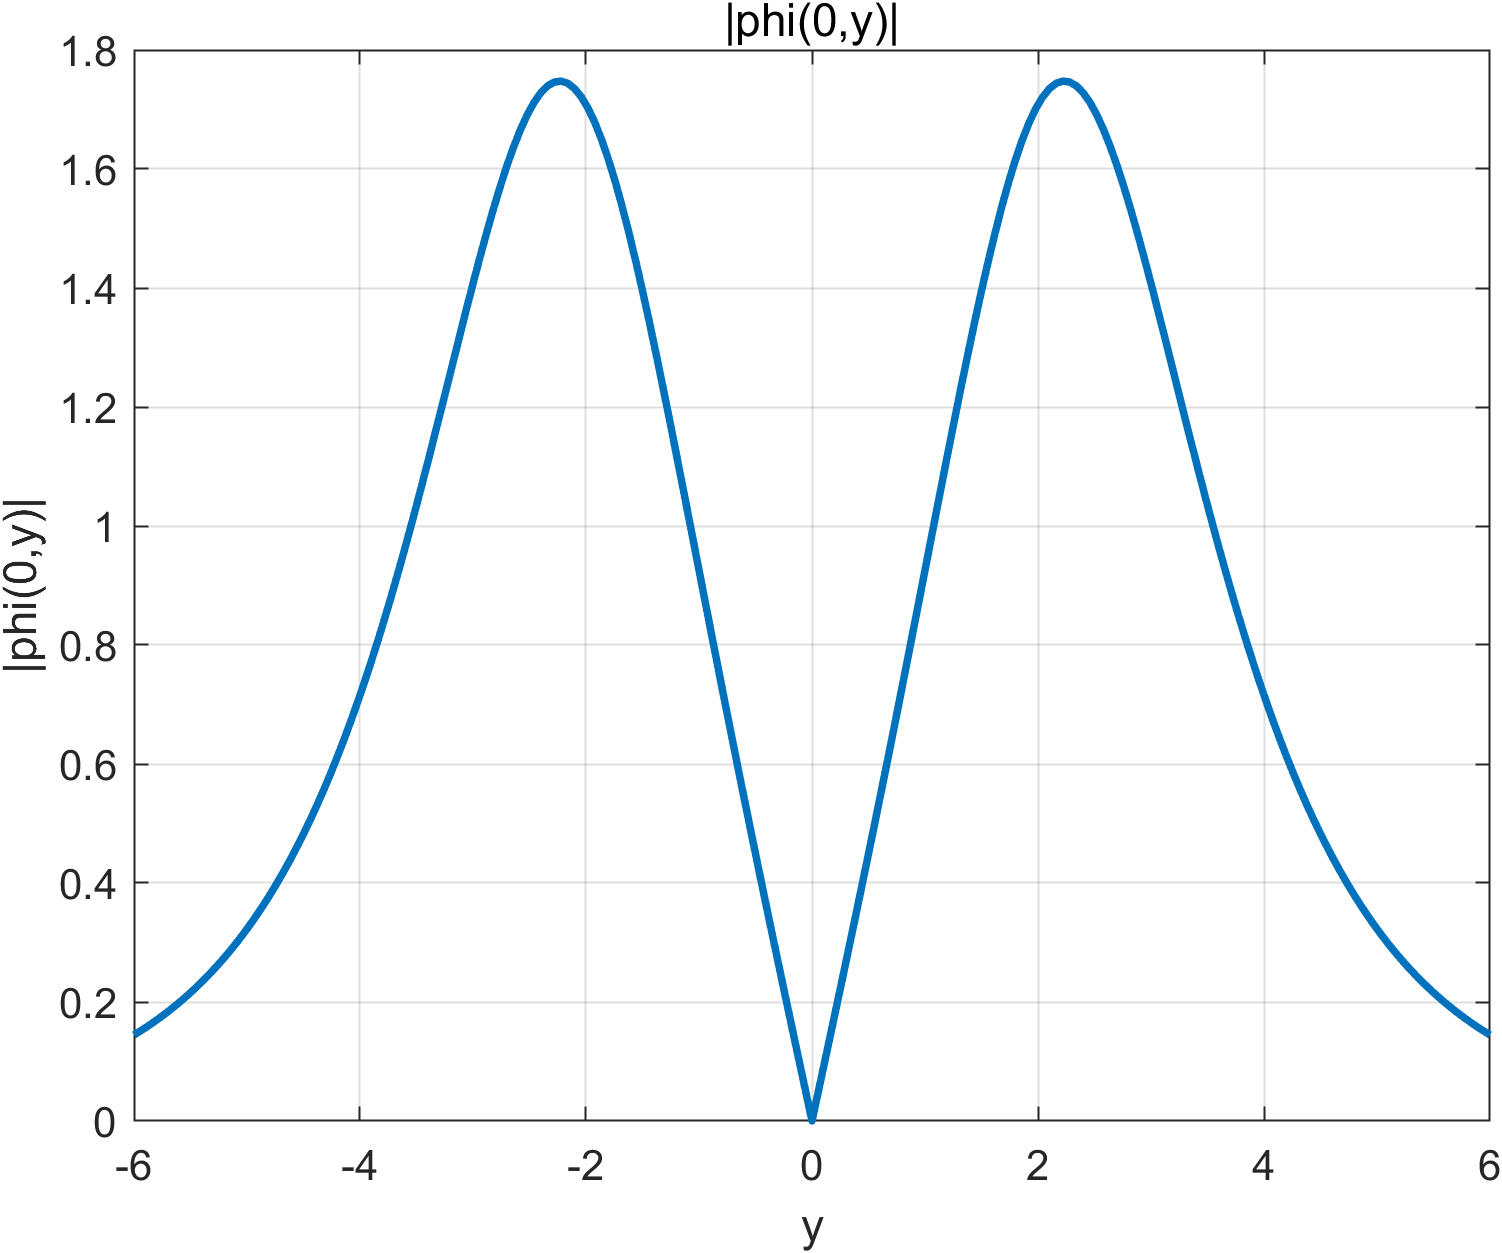

Source data for this figure (header and first rows):
0, -6, 0.144616124276616
0, -5.94, 0.1517
0, -5.88, 0.1591
0, -5.82, 0.167
0, -5.76, 0.1752
0, -5.7, 0.1838
0, -5.64, 0.1929
0, -5.58, 0.2024
0, -5.52, 0.2124
0, -5.46, 0.2228
0, -5.4, 0.2339
0, -5.34, 0.2454
0, -5.28, 0.2576
0, -5.22, 0.2703
0, -5.16, 0.2837
0, -5.1, 0.2978
0, -5.04, 0.3125
0, -4.98, 0.328
0, -4.92, 0.3443
0, -4.86, 0.3613
0, -4.8, 0.3792
0, -4.74, 0.398
0, -4.68, 0.4177
0, -4.62, 0.4383
0, -4.56, 0.4599
0, -4.5, 0.4825
0, -4.44, 0.5062
0, -4.38, 0.531
0, -4.32, 0.5569
0, -4.26, 0.584
0, -4.2, 0.6123
0, -4.14, 0.6418
0, -4.08, 0.6726
0, -4.02, 0.7046
0, -3.96, 0.738
0, -3.9, 0.7726
0, -3.84, 0.8084
0, -3.78, 0.8456
0, -3.72, 0.884
0, -3.66, 0.9236
0, -3.6, 0.9644
0, -3.54, 1.006
0, -3.48, 1.049
0, -3.42, 1.093
0, -3.36, 1.137
0, -3.3, 1.182
0, -3.24, 1.227
0, -3.18, 1.273
0, -3.12, 1.318
0, -3.06, 1.363
0, -3, 1.407
0, -2.94, 1.451
0, -2.88, 1.492
0, -2.82, 1.532
0, -2.76, 1.57
0, -2.7, 1.605
0, -2.64, 1.637
0, -2.58, 1.666
0, -2.52, 1.691
0, -2.46, 1.712
0, -2.4, 1.728
... 140 more rows
